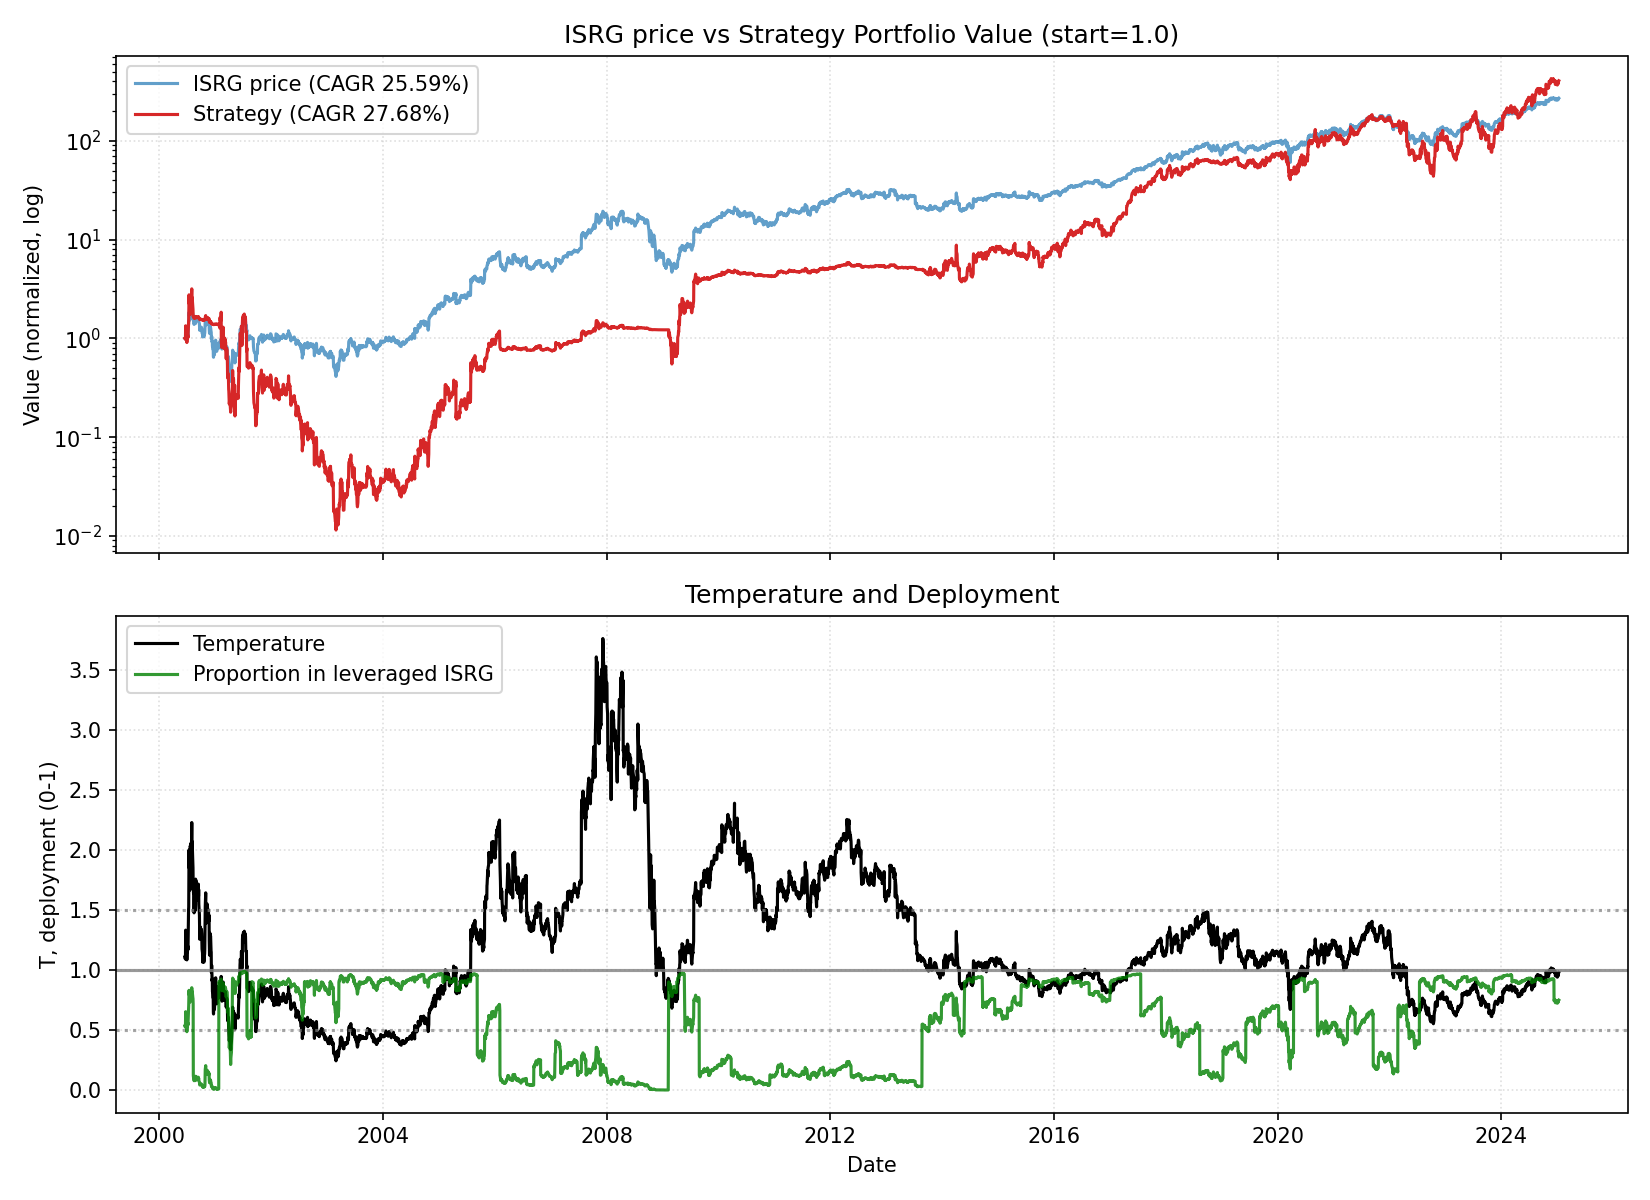

Data behind this chart, as committed beside it:
date, close, ret, ret_3, ret_6, ret_12, ret_22, temp, temp_ch_11, temp_ch_22, vol_22, vol_66, rate, yc_spread, credit_spread, yc_change_22, credit_change_22, port_tqqq, port_cash, port_total, deployed_p, base_p, target_p, block_buy
2000-06-16, 2.028, 0.0, , , , , 1.108, , , , , 6.5, -0.39, 2.37, , , 0.5345, 0.4658, 1, 0.5344, 0.5344, 0.5344, 0
2000-06-19, 2.0, -0.0137, , , , , 1.091, , , , , 6.5, -0.4, 2.38, , , 0.5121, 0.4659, 0.978, 0.5236, 0.5595, 0.5595, 0
2000-06-20, 2.083, 0.04167, 0.0274, , , , 1.135, , , , , 6.5, -0.4, 2.36, , , 0.5757, 0.466, 1.042, 0.5527, 0.4944, 0.4944, 0
2000-06-21, 2.444, 0.1733, 0.2222, , , , 1.331, , , , , 6.5, -0.39, 2.35, , , 0.8744, 0.4661, 1.341, 0.6523, 0.2088, 0.2088, 0
2000-06-22, 2.194, -0.1023, 0.05333, , , , 1.194, , , , , 6.5, -0.38, 2.37, , , 0.6056, 0.4662, 1.072, 0.565, 0.4083, 0.4083, 0
2000-06-23, 2.306, 0.05063, -0.05682, 0.137, , , 1.254, , , , , 6.5, -0.36, 2.34, , , 0.6971, 0.4664, 1.163, 0.5992, 0.3214, 0.3214, 0
2000-06-26, 2.222, -0.03614, 0.01266, 0.1111, , , 1.206, , , , , 6.5, -0.39, 2.41, , , 0.621, 0.4665, 1.088, 0.5711, 0.3908, 0.3908, 0
2000-06-27, 2.111, -0.05, -0.08434, 0.01333, , , 1.145, , , , , 6.5, -0.4, 2.38, , , 0.5275, 0.4666, 0.9941, 0.5306, 0.4798, 0.4798, 0
2000-06-28, 2.139, 0.01316, -0.0375, -0.125, , , 1.16, , , , , 6.5, -0.32, 2.4, , , 0.5479, 0.4667, 1.015, 0.54, 0.4589, 0.4589, 0
2000-06-29, 2.0, -0.06494, -0.05263, -0.08861, , , 1.084, , , , , 6.5, -0.33, 2.4, , , 0.4408, 0.4668, 0.9076, 0.4857, 0.5696, 0.5696, 0
2000-06-30, 2.097, 0.04861, -0.01948, -0.09036, , , 1.136, , , , , 6.5, -0.35, 2.4, , , 0.5047, 0.467, 0.9716, 0.5194, 0.4939, 0.4939, 0
2000-07-03, 2.139, 0.01987, 0.06944, -0.0375, 0.05479, , 1.156, 0.04342, , , , 6.5, -0.31, 2.41, , , 0.5344, 0.4671, 1.001, 0.5336, 0.4643, 0.4643, 0
2000-07-05, 2.222, 0.03896, 0.0596, 0.05263, 0.1111, , 1.199, 0.09983, , , , 6.5, -0.3, 2.4, , , 0.5963, 0.4672, 1.064, 0.5607, 0.4009, 0.4009, 0
2000-07-06, 2.167, -0.025, 0.01299, 0.01299, 0.04, , 1.169, 0.02944, , , , 6.5, -0.29, 2.38, , , 0.5512, 0.4673, 1.019, 0.5412, 0.4456, 0.4456, 0
2000-07-07, 2.278, 0.05128, 0.025, 0.1389, -0.06818, , 1.228, -0.07764, , , , 6.5, -0.28, 2.37, , , 0.6355, 0.4674, 1.103, 0.5762, 0.3595, 0.3595, 0
2000-07-10, 2.792, 0.2256, 0.2885, 0.3311, 0.2722, , 1.502, 0.2576, , , , 6.5, -0.27, 2.34, , , 1.065, 0.4676, 1.532, 0.6949, 0.1237, 0.1237, 0
2000-07-11, 2.833, 0.01493, 0.2439, 0.3247, 0.2289, , 1.523, 0.2149, , , , 6.5, -0.26, 2.33, , , 1.112, 0.4677, 1.579, 0.7039, 0.1237, 0.1237, 0
2000-07-12, 3.333, 0.1765, 0.194, 0.5, 0.5, , 1.791, 0.4848, , , , 6.5, -0.25, 2.29, , , 1.699, 0.4678, 2.167, 0.7841, 0.1237, 0.1237, 0
2000-07-13, 3.722, 0.1167, 0.3137, 0.7179, 0.7632, , 1.999, 0.7453, , , , 6.5, -0.3, 2.3, , , 2.292, 0.4679, 2.76, 0.8304, 0.1237, 0.1237, 0
2000-07-14, 3.444, -0.07463, 0.03333, 0.5122, 0.6104, , 1.848, 0.594, , , , 6.5, -0.31, 2.24, , , 1.777, 0.468, 2.245, 0.7915, 0.1237, 0.1237, 0
2000-07-17, 3.472, 0.008065, -0.06716, 0.2438, 0.7361, , 1.86, 0.7163, , , , 6.5, -0.29, 2.22, , , 1.819, 0.4682, 2.287, 0.7953, 0.1237, 0.1237, 0
2000-07-18, 3.222, -0.072, -0.06452, 0.1373, 0.5364, 0.589, 1.725, 0.5189, 0.5569, 0.08567, , 6.5, -0.28, 2.22, , , 1.425, 0.4683, 1.893, 0.7526, 0.1237, 0.1237, 0
2000-07-19, 3.111, -0.03448, -0.104, -0.06667, 0.4545, 0.5556, 1.664, 0.4398, 0.5261, 0.08645, , 6.5, -0.3, 2.24, 0.09, -0.13, 1.276, 0.4684, 1.745, 0.7315, 0.1237, 0.1237, 0
2000-07-20, 3.528, 0.1339, 0.09483, -0.05224, 0.5875, 0.6933, 1.886, 0.5724, 0.6613, 0.08916, , 6.5, -0.31, 2.29, 0.09, -0.09, 1.788, 0.4685, 2.256, 0.7924, 0.1237, 0.1237, 0
2000-07-21, 3.806, 0.07874, 0.2232, 0.1048, 0.7564, 0.5568, 2.033, 0.7397, 0.5273, 0.08974, , 6.5, -0.31, 2.27, 0.09, -0.09, 2.209, 0.4687, 2.677, 0.8249, 0.1237, 0.1237, 0
2000-07-24, 3.722, -0.0219, 0.05512, 0.072, 0.6341, 0.6962, 1.985, 0.6165, 0.6619, 0.08454, , 6.5, -0.31, 2.26, 0.08, -0.09, 2.062, 0.4688, 2.531, 0.8148, 0.1237, 0.1237, 0
2000-07-25, 3.583, -0.03731, -0.05839, 0.1121, 0.2836, 0.5542, 1.91, 0.2714, 0.5228, 0.08104, , 6.5, -0.31, 2.26, 0.07, -0.11, 1.83, 0.4689, 2.299, 0.796, 0.1237, 0.1237, 0
2000-07-26, 3.861, 0.07752, 0.03731, 0.2411, 0.3627, 0.7375, 2.056, 0.3498, 0.7046, 0.08163, , 6.5, -0.25, 2.27, 0.11, -0.07, 2.253, 0.469, 2.722, 0.8277, 0.1237, 0.1237, 0
2000-07-27, 3.806, -0.01439, 0.06202, 0.07874, 0.1417, 0.8026, 2.025, 0.1308, 0.7685, 0.08096, , 6.5, -0.25, 2.24, 0.14, -0.17, 2.154, 0.4691, 2.624, 0.8212, 0.1237, 0.1237, 0
2000-07-28, 3.611, -0.0511, -0.06475, -0.0511, -0.02985, 0.6883, 1.921, -0.03908, 0.6563, 0.08102, , 6.5, -0.26, 2.25, 0.14, -0.13, 1.823, 0.4693, 2.292, 0.7953, 0.1237, 0.1237, 0
2000-07-31, 4.194, 0.1615, 0.1022, 0.1269, 0.2177, 1.097, 2.227, 0.2046, 1.055, 0.08579, , 6.5, -0.26, 2.27, 0.06, -0.13, 2.704, 0.4694, 3.173, 0.8521, 0.1237, 0.1237, 0
2000-08-01, 3.875, -0.07616, 0.07308, 0.0814, 0.116, 0.8477, 2.056, 0.1054, 0.8104, 0.08644, , 6.5, -0.27, 2.27, 0.06, -0.13, 2.085, 0.4695, 2.554, 0.8162, 0.1237, 0.1237, 0
2000-08-02, 3.792, -0.02151, -0.09603, -0.01799, 0.1767, 0.7727, 2.01, 0.1655, 0.7391, 0.08716, , 6.5, -0.25, 2.3, 0.1, -0.1, 1.949, 0.4696, 2.418, 0.8058, 0.1237, 0.1237, 0
2000-08-03, 3.903, 0.0293, 0.007168, 0.02555, 0.2545, 0.7563, 2.068, 0.2425, 0.7241, 0.08713, , 6.5, -0.27, 2.31, 0.04, -0.1, 2.118, 0.4697, 2.588, 0.8185, 0.1237, 0.1237, 0
2000-08-04, 3.792, -0.02847, 0.0, 0.05, 0.0748, 0.75, 2.008, 0.06457, 0.7179, 0.08802, , 6.5, -0.24, 2.33, 0.06, -0.07, 1.936, 0.4699, 2.406, 0.8047, 0.1237, 0.1237, 0
2000-08-07, 3.556, -0.06227, -0.08897, -0.1523, -0.06569, 0.561, 1.879, -0.07577, 0.5304, 0.08943, , 6.5, -0.23, 2.29, 0.06, -0.09, 1.573, 0.47, 2.043, 0.7699, 0.1237, 0.1237, 0
2000-08-08, 3.5, -0.01563, -0.07692, -0.09677, -0.0597, 0.2537, 1.849, -0.06865, 0.2308, 0.08968, , 6.5, -0.23, 2.31, 0.05, -0.06, 1.498, 0.4701, 1.968, 0.7611, 0.1237, 0.1237, 0
2000-08-09, 3.264, -0.06746, -0.08203, -0.1392, -0.08915, 0.152, 1.723, -0.09782, 0.1309, 0.07938, , 6.5, -0.37, 2.44, -0.1, 0.1, 1.194, 0.4702, 1.664, 0.7174, 0.1237, 0.1237, 0
2000-08-10, 3.278, 0.004255, -0.06349, -0.1601, -0.1511, -0.01667, 1.729, -0.1592, -0.03468, 0.07938, , 6.5, -0.4, 2.47, -0.14, 0.14, 0.2076, 1.471, 1.679, 0.1237, 0.1237, 0.1237, 0
2000-08-11, 3.111, -0.05085, -0.04681, -0.1795, -0.1825, -0.1642, 1.64, -0.1903, -0.1795, 0.07096, , 6.5, -0.46, 2.45, -0.21, 0.16, 0.1758, 1.471, 1.647, 0.1067, 0.1237, 0.1237, 0
2000-08-14, 3.111, 0.0, -0.05085, -0.125, -0.1385, -0.09677, 1.637, -0.1477, -0.1145, 0.06594, , 6.5, -0.47, 2.45, -0.17, 0.15, 0.1757, 1.472, 1.647, 0.1066, 0.1237, 0.1237, 0
2000-08-15, 2.806, -0.09821, -0.09821, -0.1984, -0.3311, -0.192, 1.475, -0.3375, -0.2068, 0.06729, , 6.5, -0.47, 2.43, -0.16, 0.19, 0.1238, 1.472, 1.596, 0.07758, 0.1237, 0.1237, 0
2000-08-16, 3.042, 0.08416, -0.02232, -0.06809, -0.2151, -0.05603, 1.598, -0.2225, -0.07333, 0.07001, , 6.5, -0.47, 2.42, -0.18, 0.2, 0.155, 1.473, 1.627, 0.09522, 0.1237, 0.1237, 0
2000-08-17, 3.222, 0.05936, 0.1485, -0.01695, -0.1502, 0.03571, 1.692, -0.1583, 0.01674, 0.06951, , 6.5, -0.49, 2.46, -0.21, 0.24, 0.1824, 1.473, 1.655, 0.1102, 0.1237, 0.1237, 0
2000-08-18, 3.111, -0.03448, 0.02283, 0.0, -0.2028, -0.1181, 1.633, -0.2104, -0.1343, 0.06951, , 6.5, -0.49, 2.46, -0.19, 0.22, 0.1634, 1.473, 1.637, 0.09985, 0.1237, 0.1237, 0
2000-08-21, 3.014, -0.03125, -0.06466, -0.03125, -0.2051, -0.208, 1.579, -0.2137, -0.2235, 0.06325, , 6.5, -0.49, 2.47, -0.18, 0.18, 0.148, 1.474, 1.622, 0.09126, 0.1237, 0.1237, 0
2000-08-22, 2.944, -0.02304, -0.05357, 0.0495, -0.1719, -0.209, 1.541, -0.1798, -0.2234, 0.06047, , 6.5, -0.49, 2.51, -0.18, 0.24, 0.1376, 1.474, 1.612, 0.08541, 0.1237, 0.1237, 0
2000-08-23, 2.903, -0.01415, -0.03687, -0.04566, -0.1706, -0.1899, 1.519, -0.1785, -0.2048, 0.06042, , 6.5, -0.47, 2.53, -0.16, 0.27, 0.1317, 1.474, 1.606, 0.082, 0.1237, 0.1237, 0
2000-08-24, 2.861, -0.01435, -0.0283, -0.1121, -0.1234, -0.259, 1.496, -0.1317, -0.2726, 0.06012, , 6.5, -0.46, 2.49, -0.15, 0.23, 0.1259, 1.475, 1.601, 0.07867, 0.1237, 0.1237, 0
2000-08-25, 3.361, 0.1748, 0.1579, 0.08036, 0.02542, -0.1168, 1.756, 0.01566, -0.133, 0.06957, , 6.5, -0.46, 2.5, -0.21, 0.23, 0.1918, 1.475, 1.667, 0.1151, 0.1237, 0.1237, 0
2000-08-28, 3.194, -0.04959, 0.1165, 0.05991, 0.02679, -0.1154, 1.666, 0.01572, -0.1327, 0.07022, , 6.5, -0.45, 2.49, -0.2, 0.25, 0.1631, 1.476, 1.639, 0.09956, 0.1237, 0.1237, 0
2000-08-29, 3.194, 0.0, -0.04959, 0.08491, 0.02679, -0.2384, 1.665, 0.01701, -0.2524, 0.06949, , 6.5, -0.45, 2.49, -0.19, 0.24, 0.163, 1.476, 1.639, 0.09947, 0.1237, 0.1237, 0
2000-08-30, 3.333, 0.04348, 0.04348, 0.1483, 0.1881, -0.1398, 1.736, 0.1768, -0.1555, 0.06007, , 6.5, -0.43, 2.49, -0.17, 0.22, 0.1841, 1.476, 1.66, 0.1109, 0.1237, 0.1237, 0
2000-08-31, 3.222, -0.03333, 0.008696, 0.1262, 0.05936, -0.1502, 1.677, 0.04928, -0.1658, 0.05845, , 6.5, -0.45, 2.51, -0.18, 0.24, 0.1656, 1.477, 1.642, 0.1008, 0.1237, 0.1237, 0
2000-09-01, 3.083, -0.0431, -0.075, -0.08264, -0.0431, -0.21, 1.604, -0.05221, -0.2244, 0.05889, , 6.52, -0.41, 2.54, -0.16, 0.24, 0.1441, 1.477, 1.621, 0.08887, 0.1237, 0.1237, 0
2000-09-05, 3.097, 0.004505, -0.03879, -0.03043, -0.004464, -0.1832, 1.607, -0.01582, -0.1996, 0.05838, , 6.52, -0.4, 2.53, -0.13, 0.22, 0.1459, 1.477, 1.623, 0.08988, 0.1237, 0.1237, 0
2000-09-06, 3.056, -0.01345, -0.009009, -0.04348, 0.01382, -0.1406, 1.584, 0.003535, -0.1569, 0.05823, , 6.52, -0.39, 2.54, -0.15, 0.21, 0.1399, 1.478, 1.618, 0.08648, 0.1237, 0.1237, 0
2000-09-07, 3.083, 0.009091, -0.004484, -0.075, 0.04717, -0.119, 1.598, 0.03654, -0.1357, 0.05705, , 6.52, -0.38, 2.51, -0.15, 0.22, 0.1436, 1.478, 1.622, 0.08855, 0.1237, 0.1237, 0
2000-09-08, 3.111, 0.009009, 0.01818, -0.03448, 0.07177, -0.04681, 1.611, 0.06089, -0.06487, 0.05707, , 6.52, -0.38, 2.52, -0.15, 0.21, 0.1474, 1.479, 1.626, 0.09064, 0.1237, 0.1237, 0
2000-09-11, 3.153, 0.01339, 0.02252, 0.02252, 0.1019, -0.03814, 1.629, 0.08937, -0.05756, 0.05536, , 6.52, -0.35, 2.52, 0.02, 0.08, 0.1532, 1.479, 1.632, 0.09385, 0.1237, 0.1237, 0
... 6,120 more rows
